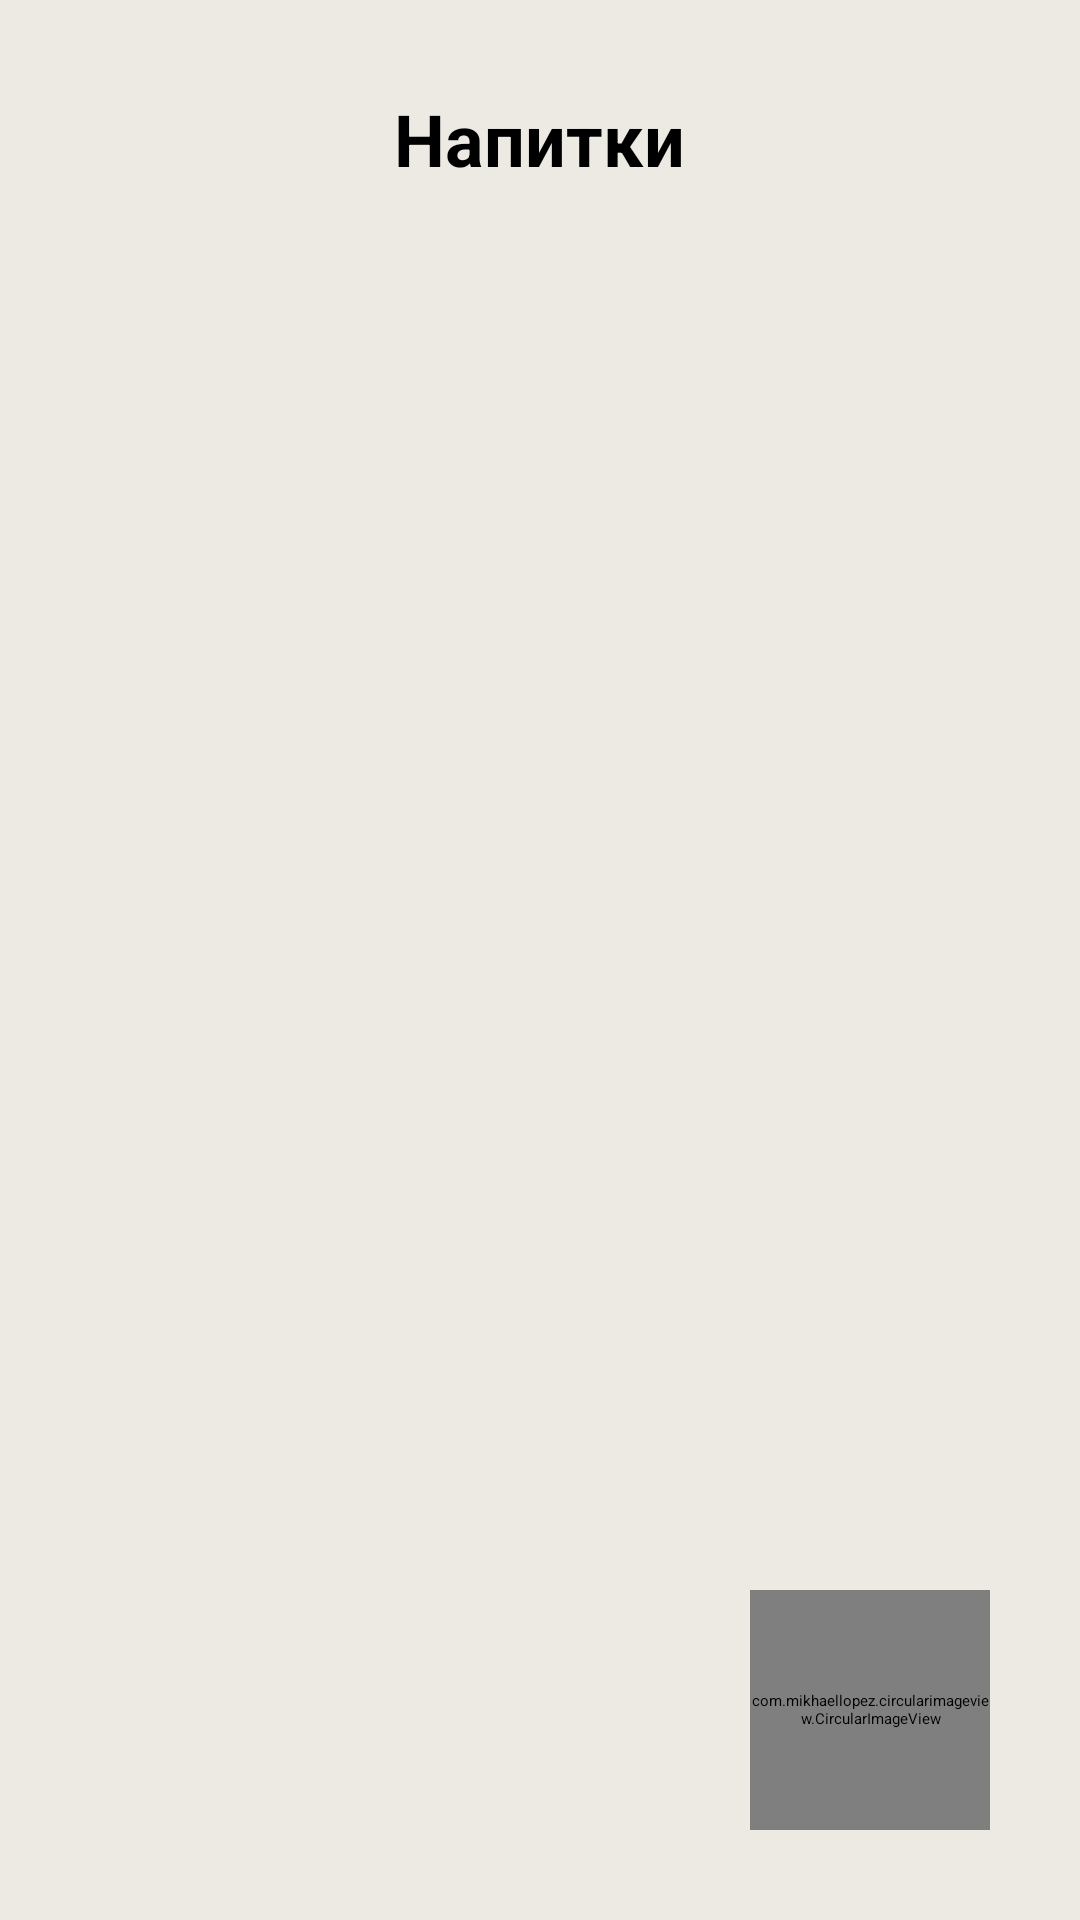

Here is an Android app screen rendered from its layout file. Give the layout XML and the strings, colors and styles it references.
<!-- AndroidManifest.xml: application theme Theme.Kotlin -->
<!-- res/layout/fragment_bar.xml -->
<?xml version="1.0" encoding="utf-8"?>
<FrameLayout xmlns:android="http://schemas.android.com/apk/res/android"
    xmlns:tools="http://schemas.android.com/tools"
    android:layout_width="match_parent"
    android:layout_height="match_parent"
    tools:context=".windows.fragments.bar.Bar">


    <RelativeLayout
        android:layout_width="match_parent"
        android:layout_height="match_parent"
        android:background="@color/main_background_color">

        <TextView
            android:id="@+id/bar_label"
            android:layout_width="wrap_content"
            android:layout_height="wrap_content"
            android:textColor="@color/text_background_color"
            android:textSize="@dimen/h1"
            android:text="@string/bar_label"
            android:layout_centerHorizontal="true"
            android:layout_marginTop="30dp"
            android:textStyle="bold"/>

        <ScrollView
            android:layout_width="match_parent"
            android:layout_height="match_parent"
            android:layout_below="@id/bar_label"
            android:layout_marginStart="10dp"
            android:layout_marginTop="20dp"
            android:layout_marginEnd="10dp"
            android:layout_marginBottom="30dp">


            <LinearLayout
                android:id="@+id/ll_bar"
                android:layout_width="wrap_content"
                android:layout_height="wrap_content"
                android:minWidth="100dp"
                android:minHeight="100dp"
                android:orientation="vertical"
                android:divider="@drawable/divider_inv"
                android:showDividers="middle"/>

        </ScrollView>

        <com.mikhaellopez.circularimageview.CircularImageView
            android:id="@+id/btn_basket"
            android:layout_width="@dimen/btn_menu_size_XY"
            android:layout_height="@dimen/btn_menu_size_XY"
            android:layout_alignParentEnd="true"
            android:layout_alignParentBottom="true"
            android:layout_marginStart="30dp"
            android:layout_marginTop="30dp"
            android:layout_marginEnd="30dp"
            android:layout_marginBottom="30dp"
            android:src="@drawable/basket" />

    </RelativeLayout>

</FrameLayout>
<!-- resources referenced by this layout -->
<resources>
  <color name="main_background_color">#ede9e3</color>
  <color name="text_background_color">@color/black</color>
  <dimen name="btn_menu_size_XY">80dp</dimen>
  <dimen name="h1">24sp</dimen>
  <!-- drawable basket: png bitmap (drawable, 58404 bytes) -->
  <string name="bar_label">Напитки</string>
  <style name="Theme.Kotlin" parent="Base.Theme.Kotlin" />
  <color name="black">#FF000000</color>
  <style name="Base.Theme.Kotlin" parent="Theme.Material3.DayNight.NoActionBar">
          
          
      </style>
</resources>
